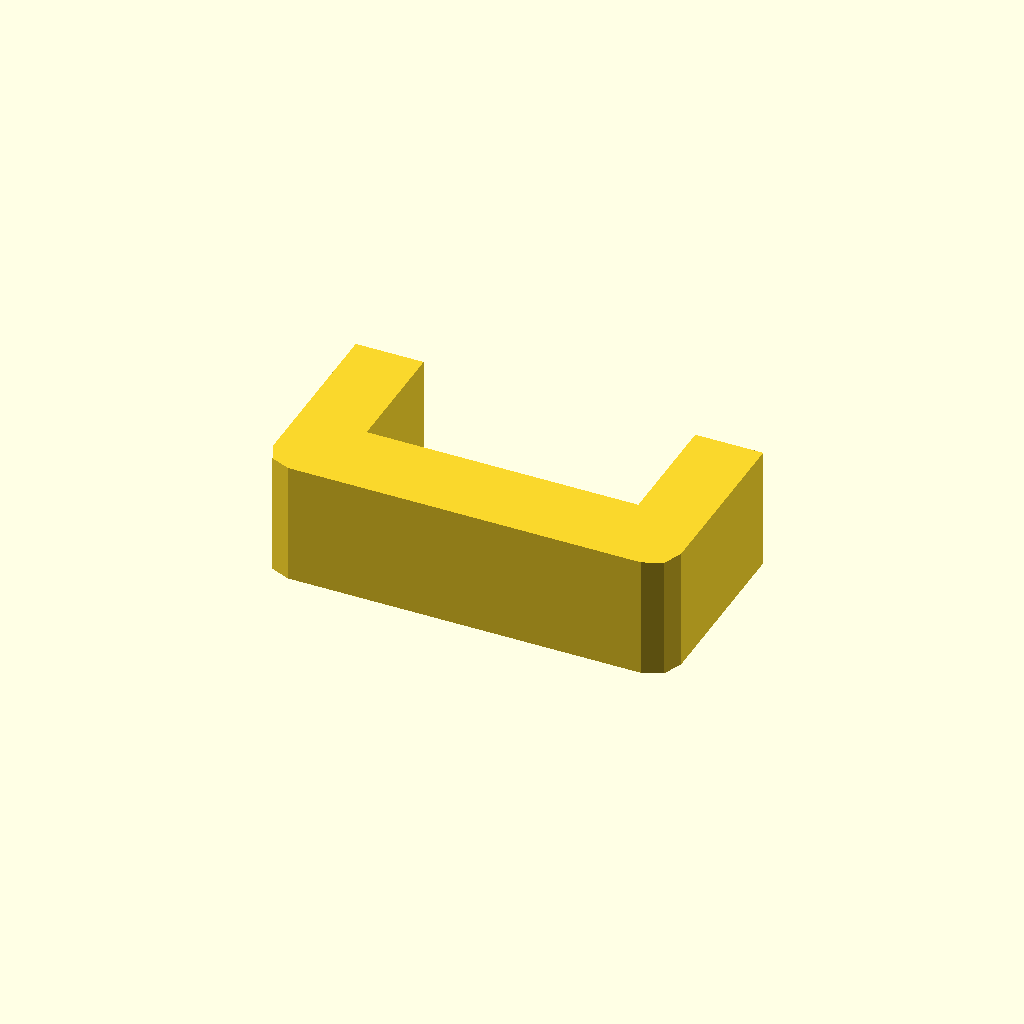
Cell 1: rendered with the file's own defaults.
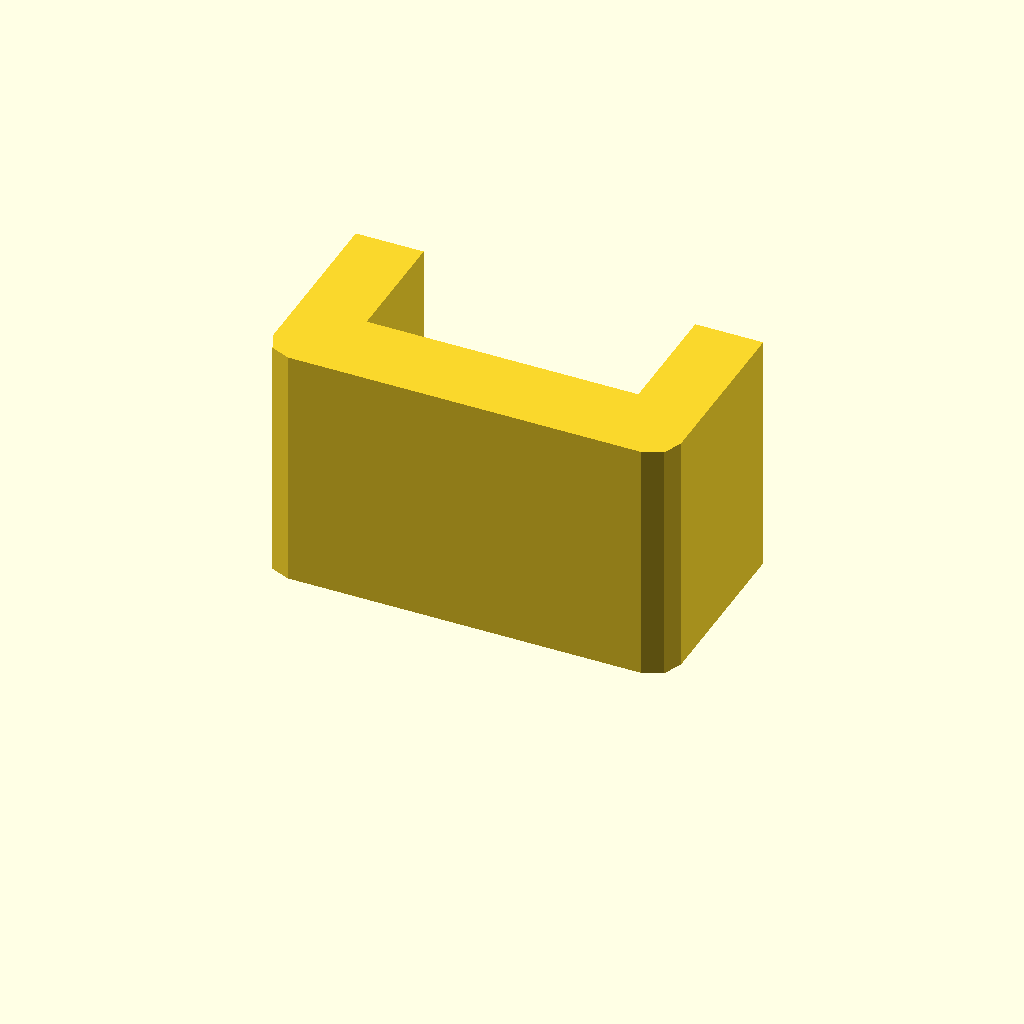
Cell 2: profile_height = 36 (everything else at default).
All cells are drawn from one camera (rotation 55°, 0°, 25°, orthographic, colour scheme Cornfield), so only the parameter changes between them.
OpenSCAD source file optional_data/data/sketch1/sinkframes/part_0086.scad:
$fn = 32;

// ----------------------------------------------------------------------
// Heat sink frame: 60 x 30 mm frame, 10 mm walls
// ----------------------------------------------------------------------

// --- parameters (mm) ---
profile_height = 18;      // extrusion height
profile_points = 12;      // points of the closed outline

profile = [[0, 4], [1.172, 1.172], [4, 0], [56, 0], [58.828, 1.172], [60, 4], [60, 30], [50, 30], [50, 12], [10, 12], [10, 30], [0, 30]];  // single closed polygon, 12 points, counter clockwise

// --- the one profile operation ---
linear_extrude(height = profile_height) polygon(points = profile);
Parameter table extracted from the source (name, type, default, range or options):
profile_height: number, default 18
profile_points: number, default 12
